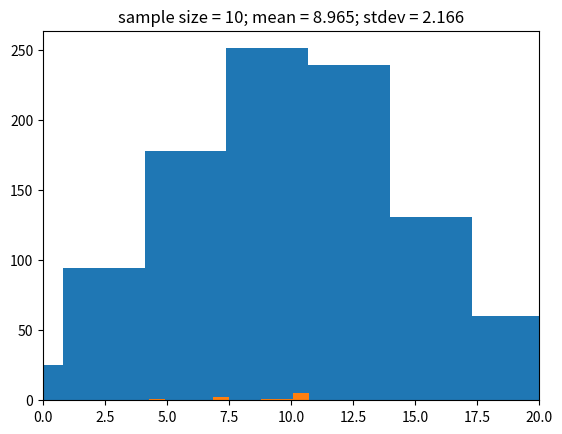
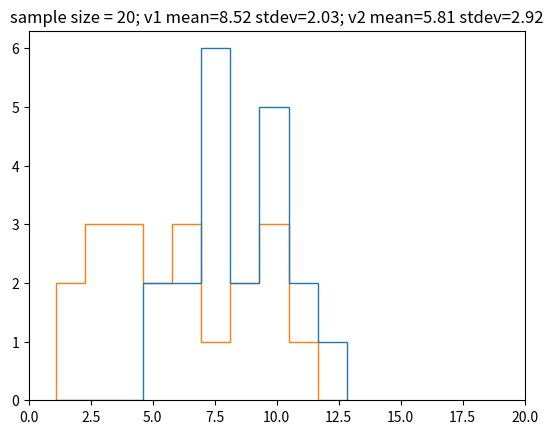

Python code for these plots, in order: (Note: this script raises an exception after producing the figures.)
import random
import scipy
import matplotlib
import numpy as np
import statistics as stats
import matplotlib.pyplot as plt

[random.gauss(10, 1) for _ in range(10)]

test = [random.gauss(10, 5) for _ in range(1000)]
plt.hist(test)
plt.show()

stats.mean(test)

stats.stdev(test)

#sample size -- edit me!
mean = 10
stddev = 3
samplesize = 10 

#run this, but don't edit
nums = [random.gauss(mean, stddev) for _ in range(1000)]
x = random.sample(nums, samplesize)
mean = round(stats.mean(x),3)
stdev = round(stats.stdev(x),3)
plt.hist(x)
plt.xlim(0,20)
plt.title('sample size = '+str(samplesize)+'; mean = '+str(mean)+'; stdev = '+str(stdev))
plt.show()

pop1 = [random.gauss(8, 2) for _ in range(1000)]
pop2 = [random.gauss(10, 2) for _ in range(1000)]
pop3 = [random.gauss(12, 2) for _ in range(1000)]
pop4 = [random.gauss(8, 4) for _ in range(1000)]
pop5 = [random.gauss(10, 4) for _ in range(1000)]
pop6 = [random.gauss(12, 4) for _ in range(1000)]


#edit me!!
a = pop1
b = pop4
samplesize = 20

#don't change anything here unless you want to explore -- run it multi
v1 = random.sample(a, samplesize)
v2 = random.sample(b, samplesize)
plt.figure()
plt.xlim(0,20)
plt.hist([v1, v2], histtype='step')
plt.title('sample size = '+str(samplesize)+'; v1 mean='+str(round(stats.mean(v1), 2))+
          ' stdev='+str(round(stats.stdev(v1), 2))+'; v2 mean='+str(round(stats.mean(v2), 2))+' stdev='+str(round(stats.stdev(v2), 2)))
fig.tight_layout()
plt.show()
print('ttest pval = '+str(scipy.stats.ttest_ind(v1,v2, equal_var=False).pvalue))
